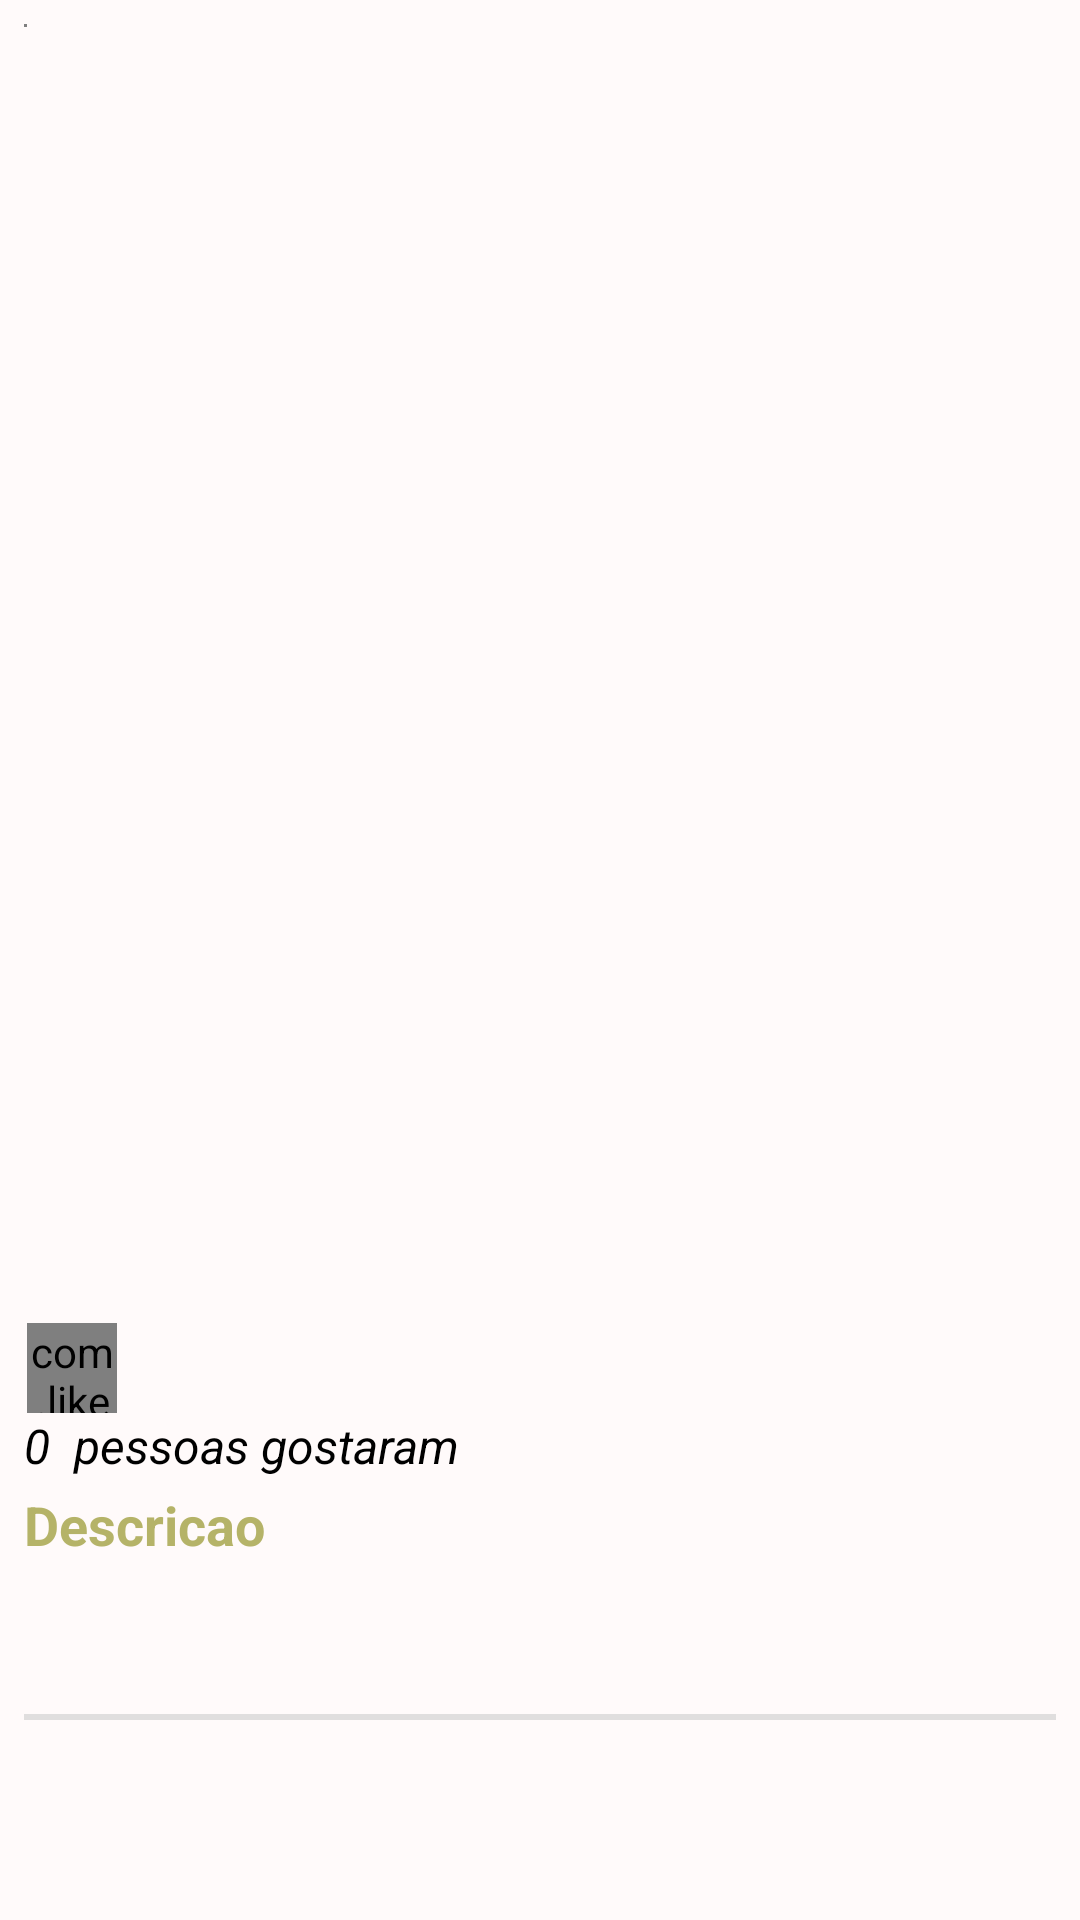

Android layout source for this screen:
<!-- AndroidManifest.xml: application theme AppTheme -->
<!-- res/layout/adapter_feed.xml -->
<?xml version="1.0" encoding="utf-8"?>
<android.support.constraint.ConstraintLayout xmlns:android="http://schemas.android.com/apk/res/android"

    xmlns:app="http://schemas.android.com/apk/res-auto"
    xmlns:tools="http://schemas.android.com/tools"
    android:layout_width="match_parent"
    android:layout_height="wrap_content"
    android:paddingBottom="16dp"
    tools:layout_editor_absoluteY="25dp">

    <ImageView
        android:id="@+id/imageView"
        android:layout_width="55dp"
        android:layout_height="45dp"
        android:layout_marginBottom="16dp"
        android:layout_marginLeft="8dp"
        android:layout_marginStart="8dp"
        android:layout_marginTop="24dp"
        app:layout_constraintBottom_toTopOf="@+id/imagePostagemSelecionada"
        app:layout_constraintEnd_toStartOf="@+id/imageView2"
        app:layout_constraintHorizontal_bias="0.0"
        app:layout_constraintHorizontal_chainStyle="packed"
        app:layout_constraintStart_toStartOf="parent"
        app:layout_constraintTop_toBottomOf="@+id/textPerfilPostagem"
        app:layout_constraintVertical_bias="0.0"
        app:srcCompat="@drawable/iconefeed" />

    <ImageView
        android:id="@+id/imageView2"
        android:layout_width="180dp"
        android:layout_height="25dp"
        android:layout_marginEnd="32dp"
        android:layout_marginRight="32dp"
        android:layout_marginTop="16dp"
        app:layout_constraintBottom_toTopOf="@+id/imagePostagemSelecionada"
        app:layout_constraintEnd_toEndOf="parent"
        app:layout_constraintStart_toEndOf="@+id/imageView"
        app:layout_constraintTop_toBottomOf="@+id/textPerfilPostagem"
        app:srcCompat="@drawable/escritaapp" />

    <View
        android:id="@+id/view"
        android:layout_width="fill_parent"
        android:layout_height="2dp"
        android:layout_marginBottom="8dp"
        android:layout_marginEnd="8dp"
        android:layout_marginLeft="8dp"
        android:layout_marginRight="8dp"
        android:layout_marginStart="8dp"
        android:layout_marginTop="8dp"
        android:background="#99cccccc"
        app:layout_constraintBottom_toBottomOf="parent"
        app:layout_constraintEnd_toEndOf="parent"
        app:layout_constraintStart_toStartOf="parent"
        app:layout_constraintTop_toBottomOf="@+id/textDescricaoPostagem" />

    <de.hdodenhof.circleimageview.CircleImageView
        android:id="@+id/imagePerfilPostagem"
        android:layout_width="1dp"
        android:layout_height="1dp"
        android:layout_marginLeft="8dp"
        android:layout_marginStart="8dp"
        android:layout_marginTop="8dp"
        android:src="@drawable/avatar"
        app:layout_constraintStart_toStartOf="parent"
        app:layout_constraintTop_toTopOf="parent" />

    <TextView
        android:id="@+id/textPerfilPostagem"
        android:layout_width="1dp"
        android:layout_height="1dp"
        android:layout_marginEnd="8dp"
        android:layout_marginLeft="8dp"
        android:layout_marginRight="8dp"
        android:layout_marginStart="8dp"
        android:layout_marginTop="8dp"
        android:text="Matheus Lima"
        android:textSize="16sp"
        android:textStyle="bold"
        app:layout_constraintEnd_toEndOf="parent"
        app:layout_constraintHorizontal_bias="0.0"
        app:layout_constraintStart_toEndOf="@+id/imagePerfilPostagem"
        app:layout_constraintTop_toTopOf="parent" />

    <ImageView
        android:id="@+id/imagePostagemSelecionada"
        android:layout_width="0dp"
        android:layout_height="339dp"
        android:layout_marginBottom="8dp"
        android:layout_marginTop="8dp"
        android:scaleType="centerCrop"
        app:layout_constraintBottom_toTopOf="@+id/linearLayout"
        app:layout_constraintDimensionRatio=""
        app:layout_constraintEnd_toEndOf="parent"
        app:layout_constraintHorizontal_bias="0.0"
        app:layout_constraintStart_toStartOf="parent"
        app:layout_constraintTop_toBottomOf="@+id/imageView2"
        app:srcCompat="@drawable/avatar" />

    <TextView
        android:id="@+id/textQtdCurtidasPostagem"
        android:layout_width="352dp"
        android:layout_height="25dp"
        android:layout_marginEnd="8dp"
        android:layout_marginLeft="8dp"
        android:layout_marginRight="8dp"
        android:layout_marginStart="8dp"
        android:text="0  pessoas gostaram"
        android:textColor="@android:color/black"
        android:textSize="16sp"
        android:textStyle="italic"
        app:layout_constraintEnd_toEndOf="parent"
        app:layout_constraintHorizontal_bias="0.0"
        app:layout_constraintStart_toStartOf="parent"
        app:layout_constraintTop_toBottomOf="@+id/linearLayout" />

    <TextView
        android:id="@+id/textDescricaoPostagem"
        android:layout_width="0dp"
        android:layout_height="wrap_content"
        android:layout_marginStart="8dp"
        android:layout_marginLeft="8dp"
        android:layout_marginEnd="8dp"
        android:layout_marginRight="8dp"
        android:text="Descricao"
        android:textColor="@color/colorAccent"
        android:textSize="18sp"
        android:textStyle="bold"
        app:layout_constraintEnd_toEndOf="parent"
        app:layout_constraintHorizontal_bias="0.0"
        app:layout_constraintStart_toStartOf="parent"
        app:layout_constraintTop_toBottomOf="@+id/textQtdCurtidasPostagem" />

    <LinearLayout
        android:id="@+id/linearLayout"
        android:layout_width="352dp"
        android:layout_height="wrap_content"
        android:layout_marginEnd="8dp"
        android:layout_marginLeft="8dp"
        android:layout_marginRight="8dp"
        android:layout_marginStart="8dp"
        android:layout_marginTop="8dp"
        android:orientation="horizontal"
        app:layout_constraintEnd_toEndOf="parent"
        app:layout_constraintStart_toStartOf="parent"
        app:layout_constraintTop_toBottomOf="@+id/imagePostagemSelecionada">

        <com.like.LikeButton
            android:id="@+id/likeButtonFeed"
            android:layout_width="30dp"
            android:layout_height="30dp"
            android:layout_marginLeft="5dp"
            app:icon_size="30dp"
            app:icon_type="heart" />

        <ImageView
            android:id="@+id/imageComentarioFeed"
            android:layout_width="30dp"
            android:layout_height="30dp"
            android:layout_marginLeft="16dp"
            app:srcCompat="@drawable/comentario" />

    </LinearLayout>


</android.support.constraint.ConstraintLayout>

    
<!-- resources referenced by this layout -->
<resources>
  <color name="colorAccent">#95808000</color>
  <!-- drawable avatar: png bitmap (drawable-hdpi, 4754 bytes) -->
  <!-- drawable comentario: png bitmap (drawable-hdpi, 2261 bytes) -->
  <!-- drawable escritaapp: png bitmap (drawable, 47969 bytes) -->
  <!-- drawable iconefeed: png bitmap (drawable, 61740 bytes) -->
  <style name="AppTheme" parent="Theme.AppCompat.Light.NoActionBar">
          
          <item name="colorPrimary">@color/colorPrimary</item>
          <item name="colorPrimaryDark">@android:color/black</item>
          <item name="colorAccent">@color/colorAccent</item>
          <item name="android:colorBackground">@color/cinza_medio</item>
      </style>
  <color name="colorPrimary">@android:color/white</color>
  <color name="cinza_medio">#FFFAFA</color>
</resources>
